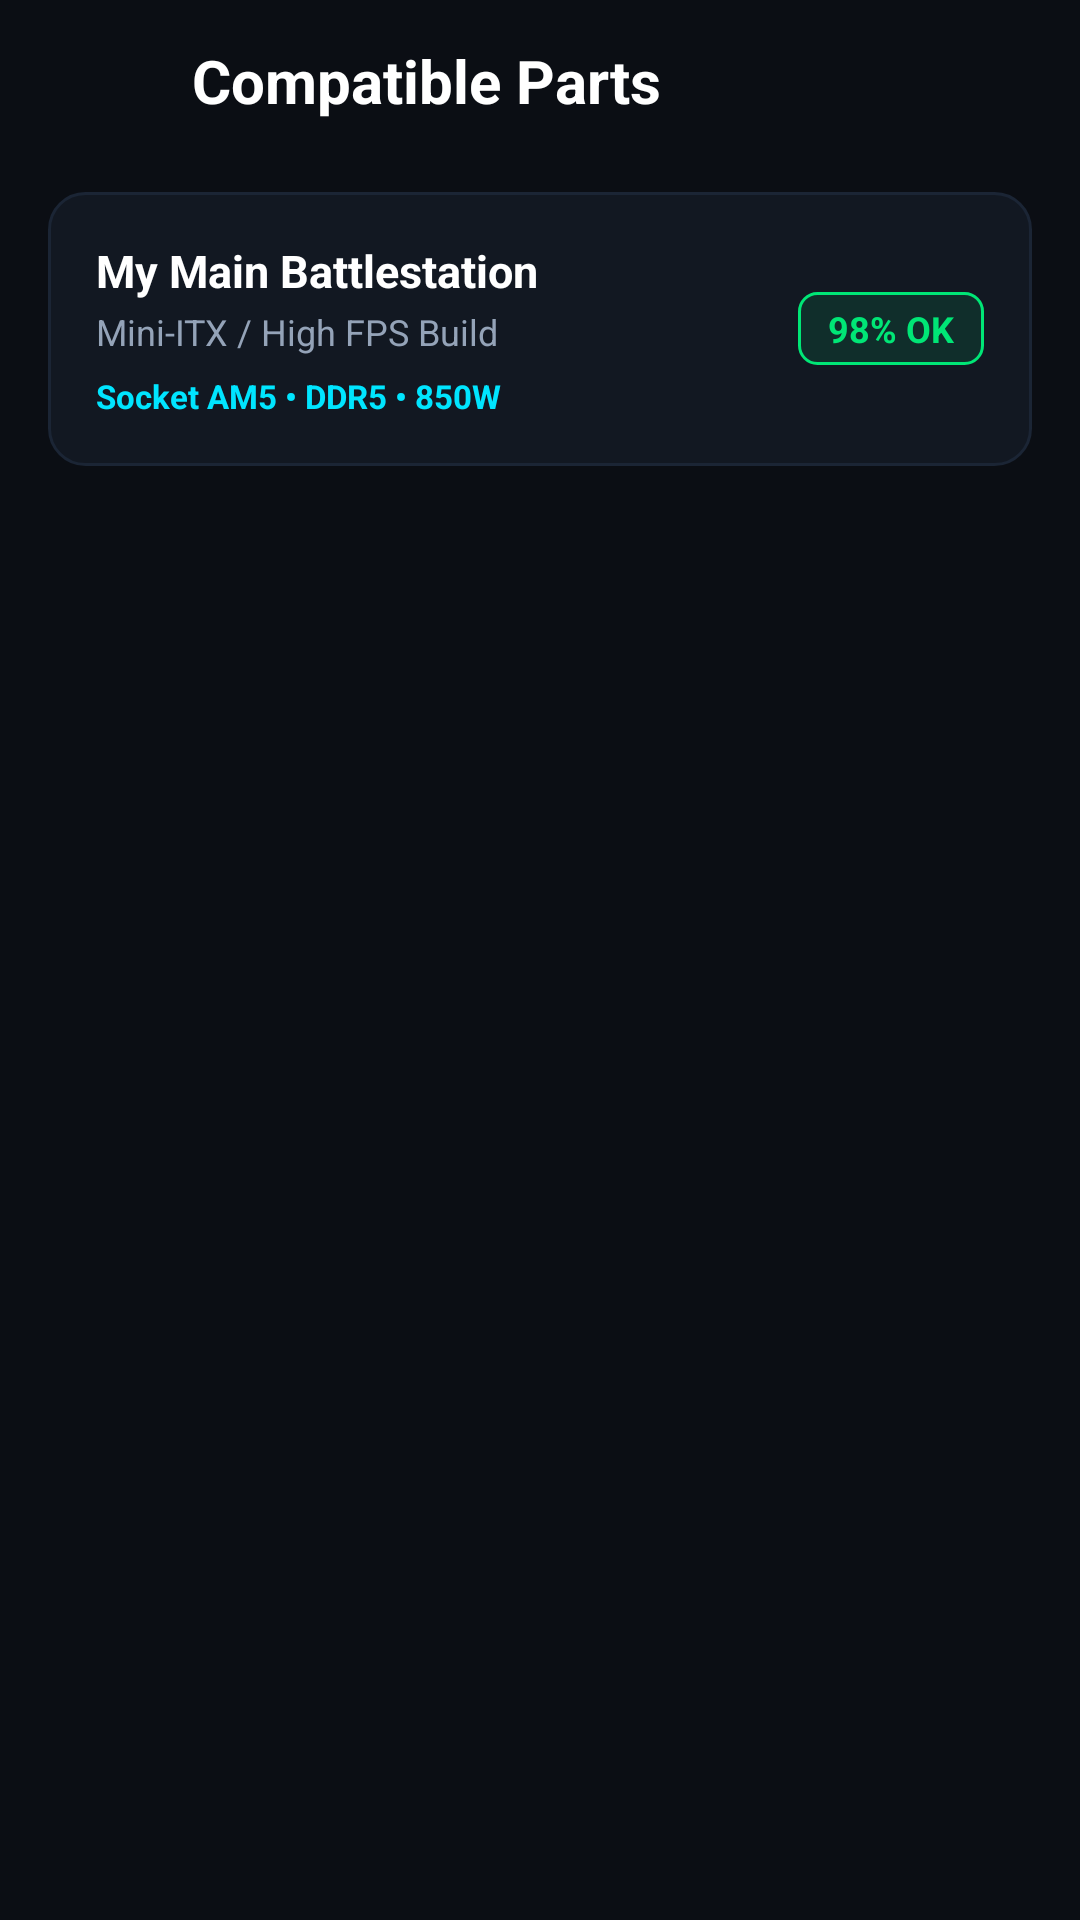

The Android layout XML behind this screen, and the referenced resources:
<!-- AndroidManifest.xml: application theme Theme.RIGSWAP -->
<!-- res/layout/activity_compatible_parts.xml -->
<?xml version="1.0" encoding="utf-8"?>
<androidx.constraintlayout.widget.ConstraintLayout xmlns:android="http://schemas.android.com/apk/res/android"
    xmlns:app="http://schemas.android.com/apk/res-auto"
    xmlns:tools="http://schemas.android.com/tools"
    android:layout_width="match_parent"
    android:layout_height="match_parent"
    android:background="@color/bg_page">

    
    <LinearLayout
        android:id="@+id/topBar"
        android:layout_width="0dp"
        android:layout_height="wrap_content"
        android:minHeight="56dp"
        android:gravity="center_vertical"
        android:orientation="horizontal"
        android:paddingHorizontal="16dp"
        app:layout_constraintEnd_toEndOf="parent"
        app:layout_constraintStart_toStartOf="parent"
        app:layout_constraintTop_toTopOf="parent">

        <ImageView
            android:id="@+id/btnBack"
            android:layout_width="40dp"
            android:layout_height="40dp"
            android:background="?selectableItemBackgroundBorderless"
            android:padding="8dp"
            android:src="@drawable/ic_arrow_back"
            app:tint="@color/text_primary" />

        <TextView
            android:layout_width="0dp"
            android:layout_height="wrap_content"
            android:layout_marginStart="8dp"
            android:layout_weight="1"
            android:gravity="center_vertical"
            android:includeFontPadding="false"
            android:singleLine="true"
            android:ellipsize="end"
            android:text="Compatible Parts"
            android:textColor="@color/text_primary"
            android:textSize="20sp"
            android:textStyle="bold" />

        <ImageView
            android:id="@+id/btnNotification"
            android:layout_width="40dp"
            android:layout_height="40dp"
            android:background="?selectableItemBackgroundBorderless"
            android:padding="8dp"
            android:src="@drawable/ic_bell"
            app:tint="@color/text_primary" />
    </LinearLayout>

    <androidx.core.widget.NestedScrollView
        android:layout_width="0dp"
        android:layout_height="0dp"
        android:fillViewport="true"
        app:layout_constraintBottom_toBottomOf="parent"
        app:layout_constraintEnd_toEndOf="parent"
        app:layout_constraintStart_toStartOf="parent"
        app:layout_constraintTop_toBottomOf="@id/topBar">

        <LinearLayout
            android:layout_width="match_parent"
            android:layout_height="wrap_content"
            android:orientation="vertical"
            android:paddingBottom="24dp">

            
            <LinearLayout
                android:layout_width="match_parent"
                android:layout_height="wrap_content"
                android:layout_marginHorizontal="16dp"
                android:layout_marginTop="8dp"
                android:background="@drawable/bg_card_rounded"
                android:gravity="center_vertical"
                android:orientation="horizontal"
                android:padding="16dp">

                <LinearLayout
                    android:layout_width="0dp"
                    android:layout_height="wrap_content"
                    android:layout_weight="1"
                    android:orientation="vertical">

                    <TextView
                        android:id="@+id/tvCompatRigTitle"
                        android:layout_width="wrap_content"
                        android:layout_height="wrap_content"
                        android:text="My Main Battlestation"
                        android:textColor="@color/text_primary"
                        android:textSize="15sp"
                        android:textStyle="bold" />

                    <TextView
                        android:id="@+id/tvCompatRigSubtitle"
                        android:layout_width="wrap_content"
                        android:layout_height="wrap_content"
                        android:layout_marginTop="2dp"
                        android:text="Mini-ITX / High FPS Build"
                        android:textColor="@color/text_secondary"
                        android:textSize="12sp" />

                    <TextView
                        android:id="@+id/tvCompatRigSpecs"
                        android:layout_width="wrap_content"
                        android:layout_height="wrap_content"
                        android:layout_marginTop="6dp"
                        android:text="Socket AM5 • DDR5 • 850W"
                        android:textColor="@color/accent_cyan"
                        android:textSize="11sp"
                        android:textStyle="bold" />
                </LinearLayout>

                <TextView
                    android:id="@+id/tvCompatScore"
                    android:layout_width="wrap_content"
                    android:layout_height="wrap_content"
                    android:background="@drawable/bg_badge_compat"
                    android:paddingHorizontal="10dp"
                    android:paddingVertical="4dp"
                    android:text="98% OK"
                    android:textColor="@color/badge_new_green"
                    android:textSize="12sp"
                    android:textStyle="bold" />
            </LinearLayout>

            
            <androidx.recyclerview.widget.RecyclerView
                android:id="@+id/rvCompatCategoryChips"
                android:layout_width="match_parent"
                android:layout_height="wrap_content"
                android:layout_marginTop="12dp"
                android:clipToPadding="false"
                android:orientation="horizontal"
                android:paddingHorizontal="16dp"
                app:layoutManager="androidx.recyclerview.widget.LinearLayoutManager"
                tools:listitem="@layout/item_category_chip" />

            
            <androidx.recyclerview.widget.RecyclerView
                android:id="@+id/rvCompatPartsGrid"
                android:layout_width="match_parent"
                android:layout_height="wrap_content"
                android:layout_marginTop="12dp"
                android:nestedScrollingEnabled="false"
                android:paddingHorizontal="10dp"
                app:layoutManager="androidx.recyclerview.widget.GridLayoutManager"
                app:spanCount="2"
                tools:listitem="@layout/item_product_card" />

            
            <TextView
                android:id="@+id/tvEmptyCompatState"
                android:layout_width="match_parent"
                android:layout_height="wrap_content"
                android:layout_marginTop="48dp"
                android:gravity="center"
                android:paddingHorizontal="32dp"
                android:text="No hardware in this category matches your saved rig specifications."
                android:textColor="@color/text_secondary"
                android:textSize="14sp"
                android:visibility="gone" />

        </LinearLayout>
    </androidx.core.widget.NestedScrollView>

</androidx.constraintlayout.widget.ConstraintLayout>
<!-- res/layout/item_category_chip.xml (included above) -->
<?xml version="1.0" encoding="utf-8"?>
<TextView xmlns:android="http://schemas.android.com/apk/res/android"
    android:id="@+id/tvChip"
    android:layout_width="wrap_content"
    android:layout_height="36dp"
    android:layout_marginEnd="8dp"
    android:background="@drawable/bg_chip_unselected"
    android:gravity="center"
    android:paddingHorizontal="16dp"
    android:text="All"
    android:textColor="@color/text_primary"
    android:textSize="13sp"
    android:textStyle="bold" />
<!-- res/layout/item_product_card.xml (included above) -->
<?xml version="1.0" encoding="utf-8"?>
<androidx.cardview.widget.CardView xmlns:android="http://schemas.android.com/apk/res/android"
    xmlns:app="http://schemas.android.com/apk/res-auto"
    xmlns:tools="http://schemas.android.com/tools"
    android:layout_width="match_parent"
    android:layout_height="wrap_content"
    android:layout_margin="6dp"
    app:cardBackgroundColor="@color/bg_card"
    app:cardCornerRadius="14dp"
    app:cardElevation="0dp"
    app:cardPreventCornerOverlap="true">

    <LinearLayout
        android:layout_width="match_parent"
        android:layout_height="wrap_content"
        android:background="@drawable/bg_card_rounded"
        android:orientation="vertical">

        
        <FrameLayout
            android:layout_width="match_parent"
            android:layout_height="150dp"
            android:background="#0A0E17">

            <ImageView
                android:id="@+id/ivProductImage"
                android:layout_width="match_parent"
                android:layout_height="match_parent"
                android:scaleType="centerCrop"
                android:src="@drawable/img_rtx4090" />
        </FrameLayout>

        
        <LinearLayout
            android:layout_width="match_parent"
            android:layout_height="wrap_content"
            android:orientation="vertical"
            android:padding="10dp">

            
            <LinearLayout
                android:layout_width="match_parent"
                android:layout_height="wrap_content"
                android:gravity="center_vertical"
                android:orientation="horizontal">

                <TextView
                    android:id="@+id/tvPrice"
                    android:layout_width="0dp"
                    android:layout_height="wrap_content"
                    android:layout_weight="1"
                    android:ellipsize="end"
                    android:maxLines="1"
                    android:text="900,000 LKR"
                    android:textColor="@color/accent_cyan"
                    android:textSize="13sp"
                    android:textStyle="bold" />

                <TextView
                    android:id="@+id/tvConditionBadge"
                    android:layout_width="wrap_content"
                    android:layout_height="wrap_content"
                    android:background="@drawable/bg_badge_new"
                    android:paddingHorizontal="6dp"
                    android:paddingVertical="2dp"
                    android:text="NEW"
                    android:textColor="@color/badge_new_green"
                    android:textSize="10sp"
                    android:textStyle="bold" />
            </LinearLayout>

            
            <TextView
                android:id="@+id/tvTitle"
                android:layout_width="match_parent"
                android:layout_height="wrap_content"
                android:layout_marginTop="6dp"
                android:ellipsize="end"
                android:maxLines="1"
                android:text="RTX 4090 Founders Edi..."
                android:textColor="@color/text_primary"
                android:textSize="13sp"
                android:textStyle="bold" />

            
            <LinearLayout
                android:layout_width="match_parent"
                android:layout_height="wrap_content"
                android:layout_marginTop="6dp"
                android:gravity="center_vertical"
                android:orientation="horizontal">

                <LinearLayout
                    android:layout_width="wrap_content"
                    android:layout_height="wrap_content"
                    android:orientation="horizontal">

                    <ImageView
                        android:layout_width="12dp"
                        android:layout_height="12dp"
                        android:src="@drawable/ic_star" />

                    <ImageView
                        android:layout_width="12dp"
                        android:layout_height="12dp"
                        android:src="@drawable/ic_star" />

                    <ImageView
                        android:layout_width="12dp"
                        android:layout_height="12dp"
                        android:src="@drawable/ic_star" />

                    <ImageView
                        android:layout_width="12dp"
                        android:layout_height="12dp"
                        android:src="@drawable/ic_star" />

                    <ImageView
                        android:id="@+id/ivStar5"
                        android:layout_width="12dp"
                        android:layout_height="12dp"
                        android:src="@drawable/ic_star" />
                </LinearLayout>

                <TextView
                    android:id="@+id/tvLocation"
                    android:layout_width="0dp"
                    android:layout_height="wrap_content"
                    android:layout_marginStart="6dp"
                    android:layout_weight="1"
                    android:ellipsize="end"
                    android:maxLines="1"
                    android:text="Malabe, Colombo"
                    android:textColor="@color/text_secondary"
                    android:textSize="10sp" />
            </LinearLayout>

        </LinearLayout>
    </LinearLayout>

</androidx.cardview.widget.CardView>
<!-- resources referenced by this layout -->
<resources>
  <color name="accent_cyan">#00E5FF</color>
  <color name="badge_new_green">#00E676</color>
  <color name="bg_card">#121822</color>
  <color name="bg_page">#0B0E14</color>
  <color name="text_primary">#FFFFFF</color>
  <color name="text_secondary">#94A3B8</color>
  <!-- drawable bg_badge_compat (drawable) -->
  <?xml version="1.0" encoding="utf-8"?>
  <shape xmlns:android="http://schemas.android.com/apk/res/android"
      android:shape="rectangle">
      <corners android:radius="6dp" />
      <solid android:color="#1A00E676" />
      <stroke
          android:width="1dp"
          android:color="#00E676" />
  </shape>
  <!-- drawable bg_card_rounded (drawable) -->
  <?xml version="1.0" encoding="utf-8"?>
  <shape xmlns:android="http://schemas.android.com/apk/res/android"
      android:shape="rectangle">
      <corners android:radius="12dp" />
      <solid android:color="#121822" />
      <stroke
          android:width="1dp"
          android:color="#1B2535" />
  </shape>
  <!-- drawable bg_chip_unselected (drawable) -->
  <?xml version="1.0" encoding="utf-8"?>
  <shape xmlns:android="http://schemas.android.com/apk/res/android"
      android:shape="rectangle">
      <corners android:radius="20dp" />
      <solid android:color="#161F2E" />
      <stroke
          android:width="1dp"
          android:color="#222D42" />
  </shape>
  <!-- drawable img_rtx4090 (drawable) -->
  <vector xmlns:android="http://schemas.android.com/apk/res/android"
      xmlns:aapt="http://schemas.android.com/aapt"
      android:width="200dp"
      android:height="140dp"
      android:viewportWidth="200"
      android:viewportHeight="140">
      <path
          android:pathData="M0,0h200v140h-200z"
          android:fillColor="#0D141F"/>
      
      <path
          android:pathData="M20,35h160v70h-160z"
          android:fillColor="#151E2E"/>
      
      <path
          android:pathData="M48,70m-20,0a20,20 0,1 1,40 0a20,20 0,1 1,-40 0"
          android:fillColor="#0E141D"
          android:strokeColor="#00E5FF"
          android:strokeWidth="2"/>
      <path
          android:pathData="M100,70m-20,0a20,20 0,1 1,40 0a20,20 0,1 1,-40 0"
          android:fillColor="#0E141D"
          android:strokeColor="#7C4DFF"
          android:strokeWidth="2"/>
      <path
          android:pathData="M152,70m-20,0a20,20 0,1 1,40 0a20,20 0,1 1,-40 0"
          android:fillColor="#0E141D"
          android:strokeColor="#00E5FF"
          android:strokeWidth="2"/>
      
      <path
          android:pathData="M48,70m-6,0a6,6 0,1 1,12 0a6,6 0,1 1,-12 0"
          android:fillColor="#00E5FF"/>
      <path
          android:pathData="M100,70m-6,0a6,6 0,1 1,12 0a6,6 0,1 1,-12 0"
          android:fillColor="#7C4DFF"/>
      <path
          android:pathData="M152,70m-6,0a6,6 0,1 1,12 0a6,6 0,1 1,-12 0"
          android:fillColor="#00E5FF"/>
      
      <path
          android:pathData="M30,105h80v6h-80z"
          android:fillColor="#FFB800"/>
      
      <path
          android:pathData="M25,32h150v3h-150z"
          android:fillColor="#00E5FF"/>
  </vector>
  <style name="Theme.RIGSWAP" parent="Theme.MaterialComponents.NoActionBar">
          
          <item name="colorPrimary">@color/accent_cyan</item>
          <item name="colorPrimaryVariant">@color/accent_cyan_dark</item>
          <item name="colorOnPrimary">@color/black</item>
          
          <item name="colorSecondary">@color/accent_cyan</item>
          <item name="colorSecondaryVariant">@color/accent_cyan_dark</item>
          <item name="colorOnSecondary">@color/black</item>
          
          <item name="android:windowBackground">@color/bg_page</item>
          <item name="android:colorBackground">@color/bg_page</item>
          
          <item name="android:statusBarColor">@color/bg_page</item>
          <item name="android:windowLightStatusBar" tools:targetApi="m">false</item>
          <item name="android:navigationBarColor">@color/bg_page</item>
      </style>
  <color name="accent_cyan_dark">#00B4D8</color>
  <color name="black">#000000</color>
</resources>
